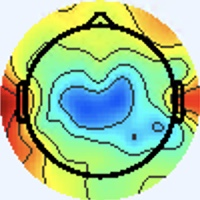

Values plotted in this chart, from the file beside it:
[238 245 255], [238 245 255], [238 245 255], [238 245 255], [238 245 255], [238 245 255], [238 245 255], [238 245 255], [238 245 255], [238 245 255], [238 245 255], [238 245 255], [238 245 255], [238 245 255], [238 245 255], [238 245 255], [238 245 255], [238 245 255], [238 245 255], [238 245 255], [238 245 255], [238 245 255], [238 245 255], [238 245 255]
[238 245 255], [238 245 255], [238 245 255], [238 245 255], [238 245 255], [238 245 255], [238 245 255], [238 245 255], [238 245 255], [238 245 255], [238 245 255], [238 245 255], [238 245 255], [238 245 255], [238 245 255], [238 245 255], [238 245 255], [238 245 255], [238 245 255], [238 245 255], [238 245 255], [238 245 255], [238 245 255], [238 245 255]
[238 245 255], [238 245 255], [238 245 255], [238 245 255], [238 245 255], [238 245 255], [238 245 255], [238 245 255], [238 245 255], [238 245 255], [238 245 255], [238 245 255], [238 245 255], [238 245 255], [238 245 255], [238 245 255], [238 245 255], [238 245 255], [238 245 255], [238 245 255], [238 245 255], [238 245 255], [238 245 255], [238 245 255]
[238 245 255], [238 245 255], [238 245 255], [238 245 255], [238 245 255], [238 245 255], [238 245 255], [238 245 255], [238 245 255], [238 245 255], [238 245 255], [238 245 255], [238 245 255], [238 245 255], [238 245 255], [238 245 255], [238 245 255], [238 245 255], [238 245 255], [238 245 255], [238 245 255], [238 245 255], [238 245 255], [238 245 255]
[238 245 255], [238 245 255], [238 245 255], [238 245 255], [238 245 255], [238 245 255], [238 245 255], [238 245 255], [238 245 255], [238 245 255], [238 245 255], [238 245 255], [238 245 255], [238 245 255], [238 245 255], [238 245 255], [238 245 255], [238 245 255], [238 245 255], [238 245 255], [238 245 255], [238 245 255], [238 245 255], [238 245 255]
[238 245 255], [238 245 255], [238 245 255], [238 245 255], [238 245 255], [238 245 255], [238 245 255], [238 245 255], [238 245 255], [238 245 255], [238 245 255], [238 245 255], [238 245 255], [238 245 255], [238 245 255], [238 245 255], [238 245 255], [238 245 255], [238 245 255], [238 245 255], [238 245 255], [238 245 255], [238 245 255], [238 245 255]
[238 245 255], [238 245 255], [238 245 255], [238 245 255], [238 245 255], [238 245 255], [238 245 255], [238 245 255], [238 245 255], [238 245 255], [238 245 255], [238 245 255], [238 245 255], [238 245 255], [238 245 255], [238 245 255], [238 245 255], [238 245 255], [238 245 255], [238 245 255], [238 245 255], [238 245 255], [238 245 255], [238 245 255]
[238 245 255], [238 245 255], [238 245 255], [238 245 255], [238 245 255], [238 245 255], [238 245 255], [238 245 255], [238 245 255], [238 245 255], [238 245 255], [238 245 255], [238 245 255], [238 245 255], [238 245 255], [238 245 255], [238 245 255], [238 245 255], [238 245 255], [238 245 255], [238 245 255], [238 245 255], [238 245 255], [238 245 255]
[238 245 255], [238 245 255], [238 245 255], [238 245 255], [238 245 255], [238 245 255], [238 245 255], [238 245 255], [238 245 255], [238 245 255], [238 245 255], [238 245 255], [238 245 255], [238 245 255], [238 245 255], [238 245 255], [238 245 255], [238 245 255], [238 245 255], [238 245 255], [238 245 255], [238 245 255], [238 245 255], [238 245 255]
[238 245 255], [238 245 255], [238 245 255], [238 245 255], [238 245 255], [238 245 255], [238 245 255], [238 245 255], [238 245 255], [238 245 255], [238 245 255], [238 245 255], [238 245 255], [238 245 255], [238 245 255], [238 245 255], [238 245 255], [238 245 255], [238 245 255], [238 245 255], [238 245 255], [238 245 255], [238 245 255], [238 245 255]
[238 245 255], [238 245 255], [238 245 255], [238 245 255], [238 245 255], [238 245 255], [238 245 255], [238 245 255], [238 245 255], [238 245 255], [238 245 255], [238 245 255], [238 245 255], [238 245 255], [238 245 255], [238 245 255], [238 245 255], [238 245 255], [238 245 255], [238 245 255], [238 245 255], [238 245 255], [238 245 255], [238 245 255]
[238 245 255], [238 245 255], [238 245 255], [238 245 255], [238 245 255], [238 245 255], [238 245 255], [238 245 255], [238 245 255], [238 245 255], [238 245 255], [238 245 255], [238 245 255], [238 245 255], [238 245 255], [238 245 255], [238 245 255], [238 245 255], [238 245 255], [238 245 255], [238 245 255], [238 245 255], [238 245 255], [238 245 255]
[238 245 255], [238 245 255], [238 245 255], [238 245 255], [238 245 255], [238 245 255], [238 245 255], [238 245 255], [238 245 255], [238 245 255], [238 245 255], [238 245 255], [238 245 255], [238 245 255], [238 245 255], [238 245 255], [238 245 255], [238 245 255], [238 245 255], [238 245 255], [238 245 255], [238 245 255], [238 245 255], [238 245 255]
[238 245 255], [238 245 255], [238 245 255], [238 245 255], [238 245 255], [238 245 255], [238 245 255], [238 245 255], [238 245 255], [238 245 255], [238 245 255], [238 245 255], [238 245 255], [238 245 255], [238 245 255], [238 245 255], [238 245 255], [238 245 255], [238 245 255], [238 245 255], [238 245 255], [238 245 255], [238 245 255], [238 245 255]
[238 245 255], [238 245 255], [238 245 255], [238 245 255], [238 245 255], [238 245 255], [238 245 255], [238 245 255], [238 245 255], [238 245 255], [238 245 255], [238 245 255], [238 245 255], [238 245 255], [238 245 255], [238 245 255], [238 245 255], [238 245 255], [238 245 255], [238 245 255], [238 245 255], [238 245 255], [238 245 255], [238 245 255]
[238 245 255], [238 245 255], [238 245 255], [238 245 255], [238 245 255], [238 245 255], [238 245 255], [238 245 255], [238 245 255], [238 245 255], [238 245 255], [238 245 255], [238 245 255], [238 245 255], [238 245 255], [238 245 255], [238 244 255], [238 244 255], [238 245 255], [238 245 253], [238 245 255], [238 245 255], [238 245 255], [238 245 253]
[238 245 255], [238 245 255], [238 245 255], [238 245 255], [238 245 255], [238 245 255], [238 245 255], [238 245 255], [238 245 255], [238 245 255], [238 245 255], [238 245 255], [238 245 255], [238 245 255], [238 245 255], [238 244 255], [240 243 255], [240 243 255], [238 245 253], [238 245 251], [237 246 255], [237 246 255], [237 246 253], [237 246 251]
[238 245 255], [238 245 255], [238 245 255], [238 245 255], [238 245 255], [238 245 255], [238 245 255], [238 245 255], [238 245 255], [238 245 255], [238 245 255], [238 245 255], [238 245 255], [238 245 255], [238 245 255], [238 244 255], [240 243 255], [240 243 255], [238 245 253], [238 245 251], [237 246 255], [237 246 255], [237 246 253], [237 246 253]
[238 245 255], [238 245 255], [238 245 255], [238 245 255], [238 245 255], [238 245 255], [238 245 255], [238 245 255], [238 245 255], [238 245 255], [238 245 255], [238 245 255], [238 245 255], [238 245 255], [238 245 255], [238 245 255], [238 245 255], [238 245 255], [238 245 253], [238 245 253], [237 246 255], [237 245 255], [238 244 255], [238 244 255]
[238 245 255], [238 245 255], [238 245 255], [238 245 255], [238 245 255], [238 245 255], [238 245 255], [238 245 255], [238 245 255], [238 245 255], [238 245 255], [238 245 255], [238 245 255], [238 245 255], [238 245 255], [238 245 255], [238 245 253], [238 245 253], [238 245 255], [238 245 255], [237 245 255], [237 245 255], [238 244 255], [238 244 255]
[238 245 255], [238 245 255], [238 245 255], [238 245 255], [238 245 255], [238 245 255], [238 245 255], [238 245 255], [238 245 255], [238 245 255], [238 245 255], [238 245 255], [238 245 255], [238 245 255], [238 245 255], [238 245 255], [237 246 253], [237 246 253], [237 245 255], [237 245 255], [238 244 255], [238 244 255], [240 244 253], [240 244 253]
[238 245 255], [238 245 255], [238 245 255], [238 245 255], [238 245 255], [238 245 255], [238 245 255], [238 245 255], [238 245 255], [238 245 255], [238 245 255], [238 245 255], [238 245 255], [238 245 255], [238 245 255], [238 245 255], [237 246 253], [237 246 255], [237 245 255], [237 245 255], [238 244 255], [238 245 255], [240 245 251], [240 245 251]
[238 245 255], [238 245 255], [238 245 255], [238 245 255], [238 245 255], [238 245 255], [238 245 255], [238 245 255], [238 245 255], [238 245 255], [238 245 255], [238 245 255], [238 245 255], [238 245 255], [238 245 255], [238 245 255], [237 246 255], [236 246 255], [237 245 255], [237 245 255], [238 245 251], [238 246 249], [240 244 253], [240 244 253]
[238 245 255], [238 245 255], [238 245 255], [238 245 255], [238 245 255], [238 245 255], [238 245 255], [238 245 255], [238 245 255], [238 245 255], [238 245 255], [238 245 255], [238 245 255], [238 245 255], [238 245 255], [238 245 255], [237 246 253], [236 246 255], [237 245 255], [237 245 255], [238 245 251], [238 246 249], [240 244 253], [238 245 255]
[238 245 255], [238 245 255], [238 245 255], [238 245 255], [238 245 255], [238 245 255], [238 245 255], [238 245 255], [238 245 255], [238 245 255], [238 245 255], [238 245 255], [238 245 255], [238 245 255], [238 245 255], [238 245 253], [237 246 251], [237 246 253], [238 244 255], [238 244 255], [240 244 255], [240 244 253], [238 245 255], [238 245 255]
[238 245 255], [238 245 255], [238 245 255], [238 245 255], [238 245 255], [238 245 255], [238 245 255], [238 245 255], [238 245 255], [238 245 255], [238 245 255], [238 245 255], [238 245 255], [238 245 255], [238 245 255], [238 245 253], [237 246 251], [237 246 253], [238 244 255], [238 244 255], [240 244 255], [240 244 255], [238 244 255], [238 245 255]
[238 245 255], [238 245 255], [238 245 255], [238 245 255], [238 245 255], [238 245 255], [238 245 255], [238 245 255], [238 245 255], [238 245 255], [238 245 255], [238 245 255], [238 245 255], [238 245 255], [238 245 255], [238 245 255], [238 245 255], [238 245 255], [240 244 255], [240 244 255], [240 244 255], [240 244 255], [238 244 255], [238 244 255]
[238 245 255], [238 245 255], [238 245 255], [238 245 255], [238 245 255], [238 245 255], [238 245 255], [238 245 255], [238 245 255], [238 245 255], [238 245 255], [238 245 255], [238 245 255], [238 245 255], [238 245 255], [238 245 255], [238 245 255], [238 245 255], [240 244 255], [240 244 255], [240 244 255], [240 244 255], [238 245 255], [238 245 255]
[238 245 255], [238 245 255], [238 245 255], [238 245 255], [238 245 255], [238 245 255], [238 245 255], [238 245 255], [238 245 255], [238 245 255], [238 245 255], [238 245 255], [238 245 255], [238 245 255], [238 245 255], [238 245 255], [237 246 253], [238 245 253], [240 244 255], [240 244 255], [240 244 255], [240 244 255], [238 245 253], [238 245 255]
[238 245 255], [238 245 255], [238 245 255], [238 245 255], [238 245 255], [238 245 255], [238 245 255], [238 245 255], [238 245 255], [238 245 255], [238 245 255], [238 245 255], [238 245 255], [238 245 255], [238 245 255], [238 245 255], [237 246 253], [237 246 253], [238 245 255], [240 244 255], [240 244 255], [240 244 255], [238 245 253], [238 245 255]
[238 245 255], [238 245 255], [238 245 255], [238 245 255], [238 245 255], [238 245 255], [238 245 255], [238 245 255], [238 245 255], [238 245 255], [238 245 255], [238 245 255], [238 245 255], [238 245 255], [238 245 255], [238 245 255], [237 245 255], [237 245 255], [238 245 255], [238 245 253], [240 244 253], [240 244 253], [238 245 255], [238 245 255]
[238 245 255], [238 245 255], [238 245 255], [238 245 255], [238 245 255], [238 245 255], [238 245 255], [238 245 255], [238 245 255], [238 245 255], [238 245 255], [238 245 255], [238 245 255], [238 245 255], [238 245 255], [238 245 255], [237 245 255], [237 245 255], [238 245 255], [238 245 253], [240 244 253], [240 244 253], [238 245 255], [238 245 255]
[238 245 253], [238 245 253], [238 245 253], [238 245 253], [238 245 255], [238 245 255], [238 244 255], [238 244 255], [238 244 255], [238 244 255], [238 245 255], [238 245 255], [238 245 255], [238 245 255], [238 245 253], [238 245 255], [237 244 254], [238 245 255], [240 244 253], [240 244 253], [241 244 253], [240 244 253], [238 245 255], [238 245 253]
[238 245 253], [238 245 253], [238 245 253], [238 245 253], [238 245 255], [238 245 255], [238 244 255], [238 244 255], [238 244 255], [238 244 255], [238 245 255], [238 245 255], [238 245 255], [238 245 255], [238 245 253], [238 245 253], [238 245 255], [238 245 255], [240 244 253], [240 244 253], [240 244 253], [240 244 255], [237 244 254], [239 245 243]
[238 245 253], [238 245 253], [238 245 255], [238 245 255], [238 245 255], [238 245 255], [238 245 255], [238 245 255], [238 245 255], [238 245 255], [238 245 255], [238 245 255], [238 245 255], [238 245 255], [238 245 255], [238 245 255], [239 245 255], [238 245 255], [240 245 251], [238 245 251], [238 245 255], [237 246 255], [237 246 255], [239 248 227]
[238 245 253], [238 245 253], [238 245 255], [238 245 255], [238 245 255], [238 245 255], [238 245 255], [238 245 255], [238 245 255], [238 245 255], [238 245 255], [238 245 255], [238 245 255], [238 245 255], [238 245 255], [238 244 255], [239 245 255], [238 244 255], [240 245 251], [238 245 251], [237 246 253], [236 247 253], [237 246 251], [241 251 216]
[238 245 255], [238 245 255], [238 245 255], [238 245 255], [238 245 255], [238 245 255], [238 245 255], [238 245 255], [238 245 255], [238 245 255], [238 245 255], [238 245 255], [238 244 255], [238 244 255], [238 244 255], [238 244 255], [240 243 255], [240 243 255], [237 244 252], [237 247 249], [237 248 252], [237 248 250], [238 247 244], [242 249 207]
[238 245 255], [238 245 255], [238 245 255], [238 245 255], [238 245 255], [238 245 255], [238 245 255], [238 245 255], [238 245 255], [238 245 255], [238 245 255], [238 245 255], [238 244 255], [238 244 255], [238 244 255], [238 244 255], [240 243 255], [239 242 255], [237 244 254], [237 246 251], [238 248 250], [238 248 237], [238 248 214], [240 250 179]
[238 244 255], [238 244 255], [238 245 255], [238 245 255], [238 245 255], [238 245 255], [238 245 253], [238 245 253], [238 245 253], [238 245 253], [238 245 255], [238 245 255], [238 244 255], [238 244 255], [238 244 255], [238 244 255], [240 244 255], [240 244 255], [238 244 255], [238 245 253], [240 246 244], [241 248 215], [238 250 166], [237 251 128]
[238 244 255], [238 244 255], [238 245 255], [238 245 255], [238 245 255], [238 245 255], [238 245 253], [238 245 253], [238 245 253], [238 245 253], [238 245 255], [238 245 255], [238 244 255], [238 244 255], [238 244 255], [238 245 255], [241 246 252], [240 245 251], [240 244 253], [241 246 242], [243 248 216], [242 249 179], [239 250 128], [234 251  97]
[238 244 255], [238 244 255], [238 245 255], [238 245 255], [238 245 255], [238 245 255], [238 245 253], [238 245 253], [238 245 253], [238 245 253], [239 246 255], [239 246 255], [238 245 255], [238 245 255], [238 244 255], [239 246 255], [237 244 250], [241 247 247], [244 246 241], [244 248 213], [243 249 161], [239 249 124], [239 253 104], [234 250  89]
[238 244 255], [238 244 255], [238 245 255], [238 245 255], [238 245 255], [238 245 255], [238 245 253], [238 245 253], [238 245 253], [238 245 253], [239 246 255], [238 245 255], [238 245 255], [238 245 255], [238 245 255], [238 245 253], [238 246 249], [241 247 237], [242 246 213], [244 248 174], [244 251 122], [241 253  95], [240 255  90], [236 253  85]
[238 245 255], [238 245 255], [238 245 255], [238 245 255], [238 245 255], [238 245 255], [238 245 255], [238 245 255], [238 245 255], [238 245 255], [238 245 253], [238 245 253], [237 244 252], [237 244 252], [238 245 253], [238 245 251], [239 247 249], [243 249 223], [242 246 170], [244 247 130], [245 251  99], [244 253  86], [240 255  88], [236 255  88]
[238 245 255], [238 245 255], [238 245 255], [238 245 255], [238 245 255], [238 245 255], [238 245 255], [238 245 255], [238 245 255], [238 245 255], [238 245 253], [238 245 253], [237 244 252], [238 245 253], [238 245 253], [238 246 249], [240 246 246], [243 249 213], [242 247 145], [244 249 103], [246 253  88], [244 253  82], [237 255  85], [232 253  86]
[238 245 255], [238 245 255], [238 245 255], [238 245 255], [238 244 255], [238 244 255], [238 244 255], [238 244 255], [238 245 255], [238 245 255], [238 245 253], [238 245 253], [238 245 251], [238 245 251], [238 245 251], [241 246 249], [242 244 241], [245 247 207], [243 247 136], [243 250  95], [246 254  89], [242 254  84], [236 254  84], [229 252  84]
[238 245 255], [238 245 255], [238 245 255], [238 245 255], [238 244 255], [238 244 255], [238 244 255], [238 244 255], [238 245 255], [238 245 255], [238 245 253], [238 245 253], [238 245 251], [238 246 249], [238 246 249], [241 246 239], [242 245 214], [246 249 178], [242 249 119], [241 251  90], [241 252  86], [240 253  85], [236 253  85], [229 252  86]
[238 245 253], [238 245 253], [238 245 255], [238 245 255], [238 244 255], [238 244 255], [238 244 255], [238 244 255], [238 244 255], [238 245 255], [238 245 253], [238 245 253], [238 245 251], [238 246 249], [237 245 247], [241 247 221], [243 248 166], [243 252 127], [239 253  96], [238 254  85], [239 252  85], [236 251  86], [236 253  87], [229 250  87]
[238 245 253], [238 245 253], [238 245 255], [238 244 255], [238 244 255], [238 244 255], [238 244 255], [238 244 255], [238 244 255], [238 244 255], [238 245 255], [237 246 251], [237 247 249], [239 246 238], [240 246 220], [244 249 185], [242 248 126], [242 252  95], [238 254  85], [237 255  83], [236 252  84], [235 252  86], [235 253  89], [227 249  86]
[237 246 251], [238 245 251], [240 244 255], [240 244 255], [238 244 255], [238 244 255], [238 245 255], [238 245 255], [241 245 255], [240 244 255], [237 246 255], [234 245 249], [235 247 245], [242 251 222], [240 243 162], [247 247 127], [251 251 105], [248 253  89], [241 255  84], [237 253  82], [236 253  85], [235 254  87], [232 253  88], [225 252  87]
[237 246 251], [238 245 251], [240 244 255], [240 244 255], [238 244 255], [238 245 255], [238 245 255], [238 245 255], [238 242 253], [239 243 254], [240 249 255], [238 249 253], [235 245 244], [244 251 210], [246 245 137], [246 245  95], [253 251  91], [249 252  85], [241 253  85], [237 253  85], [237 252  87], [235 253  89], [228 253  87], [222 253  87]
[237 246 253], [238 245 253], [240 244 253], [240 244 255], [238 245 255], [238 245 253], [238 245 253], [238 245 253], [243 247 255], [237 241 252], [235 242 248], [238 246 249], [240 244 245], [247 249 210], [249 245 137], [252 248  97], [251 252  89], [247 252  87], [241 252  86], [236 251  88], [236 251  90], [234 252  90], [227 254  87], [220 253  86]
[237 246 255], [237 246 255], [238 245 255], [240 244 255], [238 245 255], [238 245 253], [238 245 253], [238 245 251], [238 245 253], [240 244 253], [241 246 250], [243 248 242], [244 247 220], [247 248 182], [247 243 120], [253 248  92], [251 252  89], [246 253  87], [240 253  86], [236 251  86], [236 251  88], [234 252  90], [225 254  88], [218 253  88]
[237 245 255], [237 245 255], [238 244 255], [238 244 255], [238 244 255], [238 245 255], [237 246 253], [237 246 251], [239 246 252], [241 246 250], [242 245 250], [242 246 221], [240 245 165], [248 250 127], [253 249  98], [255 252  87], [251 252  86], [246 253  85], [238 254  85], [235 253  83], [234 252  82], [232 253  86], [225 253  91], [218 253  91]
[237 245 255], [237 245 255], [238 244 255], [238 244 255], [238 244 255], [237 245 255], [236 246 255], [236 247 253], [238 245 251], [238 243 247], [244 247 252], [253 254 222], [244 247 140], [245 248  97], [252 249  86], [253 251  81], [249 252  83], [244 253  84], [236 253  85], [231 253  83], [231 253  82], [230 253  85], [226 252  93], [217 251  92]
[238 244 255], [238 244 255], [238 245 255], [238 245 255], [237 245 255], [237 245 255], [236 246 255], [236 247 253], [238 245 251], [243 248 254], [250 250 255], [255 255 226], [254 253 147], [252 251 101], [253 250  87], [254 252  82], [249 252  83], [244 253  86], [235 251  90], [229 251  90], [229 252  86], [227 252  88], [225 251  92], [217 251  92]
[238 244 255], [238 245 255], [238 245 253], [238 245 253], [237 245 255], [237 245 255], [236 246 255], [237 246 253], [240 247 253], [238 241 248], [212 212 220], [202 201 171], [226 223 118], [254 250  99], [255 253  90], [253 253  81], [248 252  80], [241 253  85], [234 252  92], [227 251  91], [226 251  89], [225 251  89], [223 251  91], [215 251  93]
[241 245 254], [240 244 253], [240 244 253], [239 246 255], [238 247 255], [237 245 255], [236 246 255], [239 248 255], [251 255 255], [231 232 237], [132 131 137], [90 89 58], [186 183  78], [255 251 100], [253 251  88], [250 252  80], [247 253  81], [241 253  83], [231 252  87], [226 251  87], [226 251  89], [225 251  90], [219 250  94], [212 251  96]
[239 243 252], [238 242 251], [239 243 252], [241 245 254], [239 246 255], [237 246 255], [237 246 255], [238 245 253], [253 254 255], [231 229 232], [102 101 106], [42 41 10], [163 160  53], [251 250  98], [252 253  89], [254 255  86], [247 253  83], [239 252  84], [229 252  86], [225 251  89], [225 251  89], [224 252  92], [217 251  94], [211 252  98]
[241 245 255], [241 245 255], [241 244 253], [240 245 251], [237 244 254], [236 245 254], [237 247 249], [242 246 247], [255 252 251], [234 228 230], [110 107 114], [55 54 24], [170 167  60], [252 251  98], [251 252  89], [251 254  87], [247 252  87], [239 252  87], [229 250  93], [224 251  94], [224 252  92], [222 252  92], [216 252  94], [210 251  97]
[240 244 255], [240 244 255], [241 244 251], [240 245 251], [238 244 255], [237 246 255], [239 247 249], [246 247 239], [255 255 229], [227 220 194], [109 105  96], [64 61 26], [171 169  60], [250 249  97], [254 254  94], [253 255  91], [245 252  86], [239 251  89], [229 250  93], [224 251  96], [224 251  94], [220 252  93], [216 251  95], [210 251  97]
[237 244 250], [239 244 250], [241 244 251], [241 245 254], [238 244 255], [238 244 255], [239 244 250], [246 245 224], [248 241 169], [221 214 134], [104 101  58], [61 60  6], [172 170  59], [252 250 103], [252 252  94], [248 251  86], [245 252  86], [239 252  85], [229 251  90], [224 252  92], [222 252  92], [218 252  93], [216 251  95], [210 251  97]
... 139 more rows
